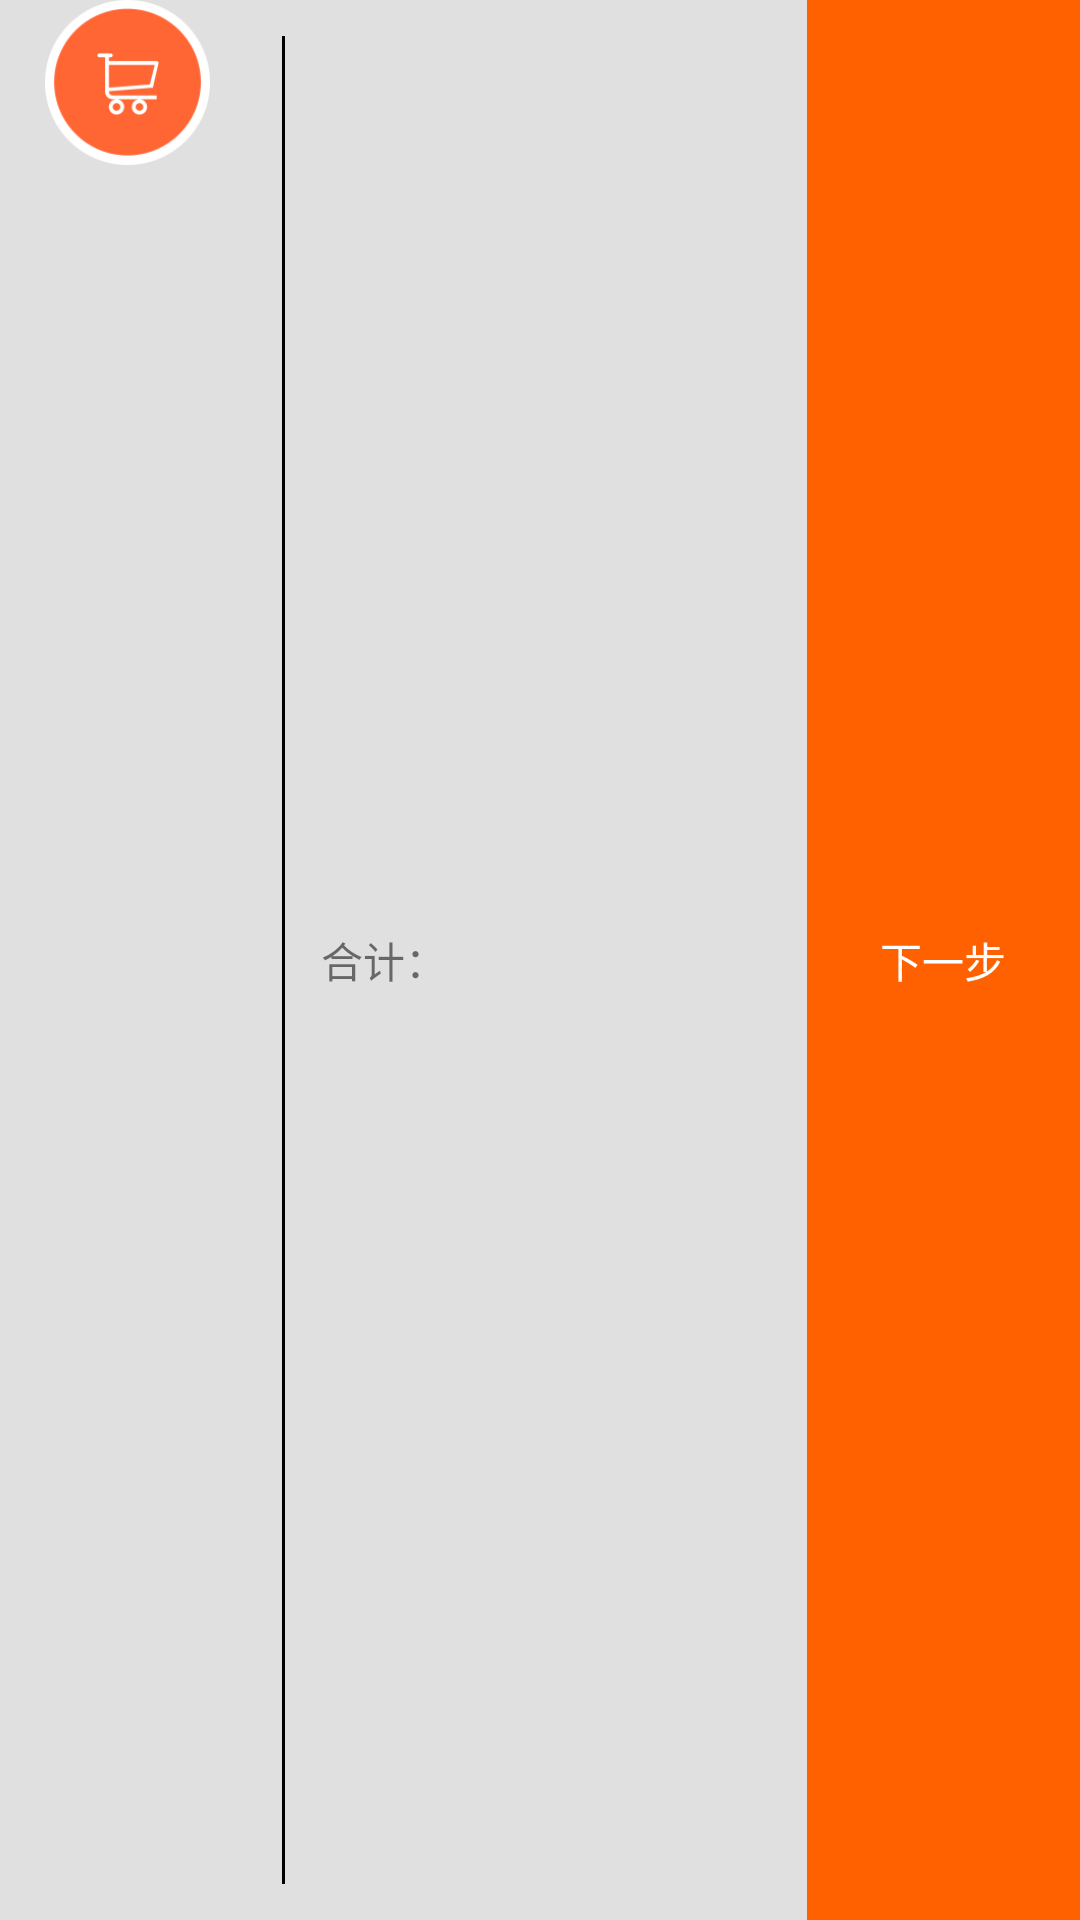

Layout XML and referenced resources for this Android screen:
<!-- AndroidManifest.xml: application theme AppTheme -->
<!-- res/layout/shopping_cart_toolbar.xml -->
<?xml version="1.0" encoding="utf-8"?>
<FrameLayout xmlns:android="http://schemas.android.com/apk/res/android"
    android:background="@color/background_color"
    android:layout_width="match_parent"
    android:layout_height="match_parent">

    <LinearLayout
        android:orientation="horizontal"
        android:layout_width="wrap_content"
        android:layout_height="match_parent">

        <ImageView
            android:id="@+id/shop_cart_img"
            android:clickable="true"
            android:layout_marginLeft="15dp"
            android:src="@drawable/icon_shoppingcart"
            android:scaleType="centerCrop"
            android:layout_width="55dp"
            android:layout_height="55dp" />

        <TextView
            android:id="@+id/shop_count_tv"
            android:gravity="center"
            android:layout_marginLeft="8dp"
            android:layout_width="wrap_content"
            android:layout_height="match_parent" />

        <View
            android:id="@+id/div"
            android:layout_marginLeft="16dp"
            android:layout_marginTop="12dp"
            android:layout_marginBottom="12dp"
            android:background="#000000"
            android:layout_width="1dp"
            android:layout_height="match_parent" />

        <TextView
            android:id="@+id/total"
            android:text="@string/total"
            android:gravity="center"
            android:layout_marginLeft="12dp"
            android:layout_width="wrap_content"
            android:layout_height="match_parent" />
        <TextView
            android:id="@+id/total_value"
            android:gravity="center"
            android:layout_marginLeft="2dp"
            android:layout_width="wrap_content"
            android:layout_height="match_parent" />

    </LinearLayout>

    <TextView
        android:id="@+id/next"
        android:clickable="true"
        android:text="@string/next"
        android:textColor="@android:color/white"
        android:layout_gravity="end"
        android:background="@color/colorPrimary"
        android:gravity="center"
        android:layout_width="91dp"
        android:layout_height="match_parent" />
</FrameLayout>
<!-- resources referenced by this layout -->
<resources>
  <color name="background_color">#e0e0e0</color>
  <color name="colorPrimary">#FF6100</color>
  <!-- drawable icon_shoppingcart: png bitmap (drawable-xhdpi, 6156 bytes) -->
  <string name="next">下一步</string>
  <string name="total">合计：</string>
  <style name="AppTheme" parent="Theme.AppCompat.Light.NoActionBar">
          
          <item name="colorPrimary">@color/colorPrimary</item>
          <item name="colorPrimaryDark">@color/colorPrimaryDark</item>
          <item name="colorAccent">@color/colorAccent</item>
          <item name="android:windowAnimationStyle">@style/ActivityAnimTheme</item>
          <item name="android:windowContentOverlay">@null</item>
      </style>
  <color name="colorPrimaryDark">#BF360C</color>
  <color name="colorAccent">#FF4081</color>
  <style name="ActivityAnimTheme" parent="@android:style/Animation.Activity">
          <item name="android:activityOpenExitAnimation">@anim/out_from_left</item>
          <item name="android:activityOpenEnterAnimation">@anim/in_from_right</item>
          <item name="android:activityCloseEnterAnimation">@anim/in_from_left</item>
          <item name="android:activityCloseExitAnimation">@anim/out_from_right</item>
      </style>
</resources>
